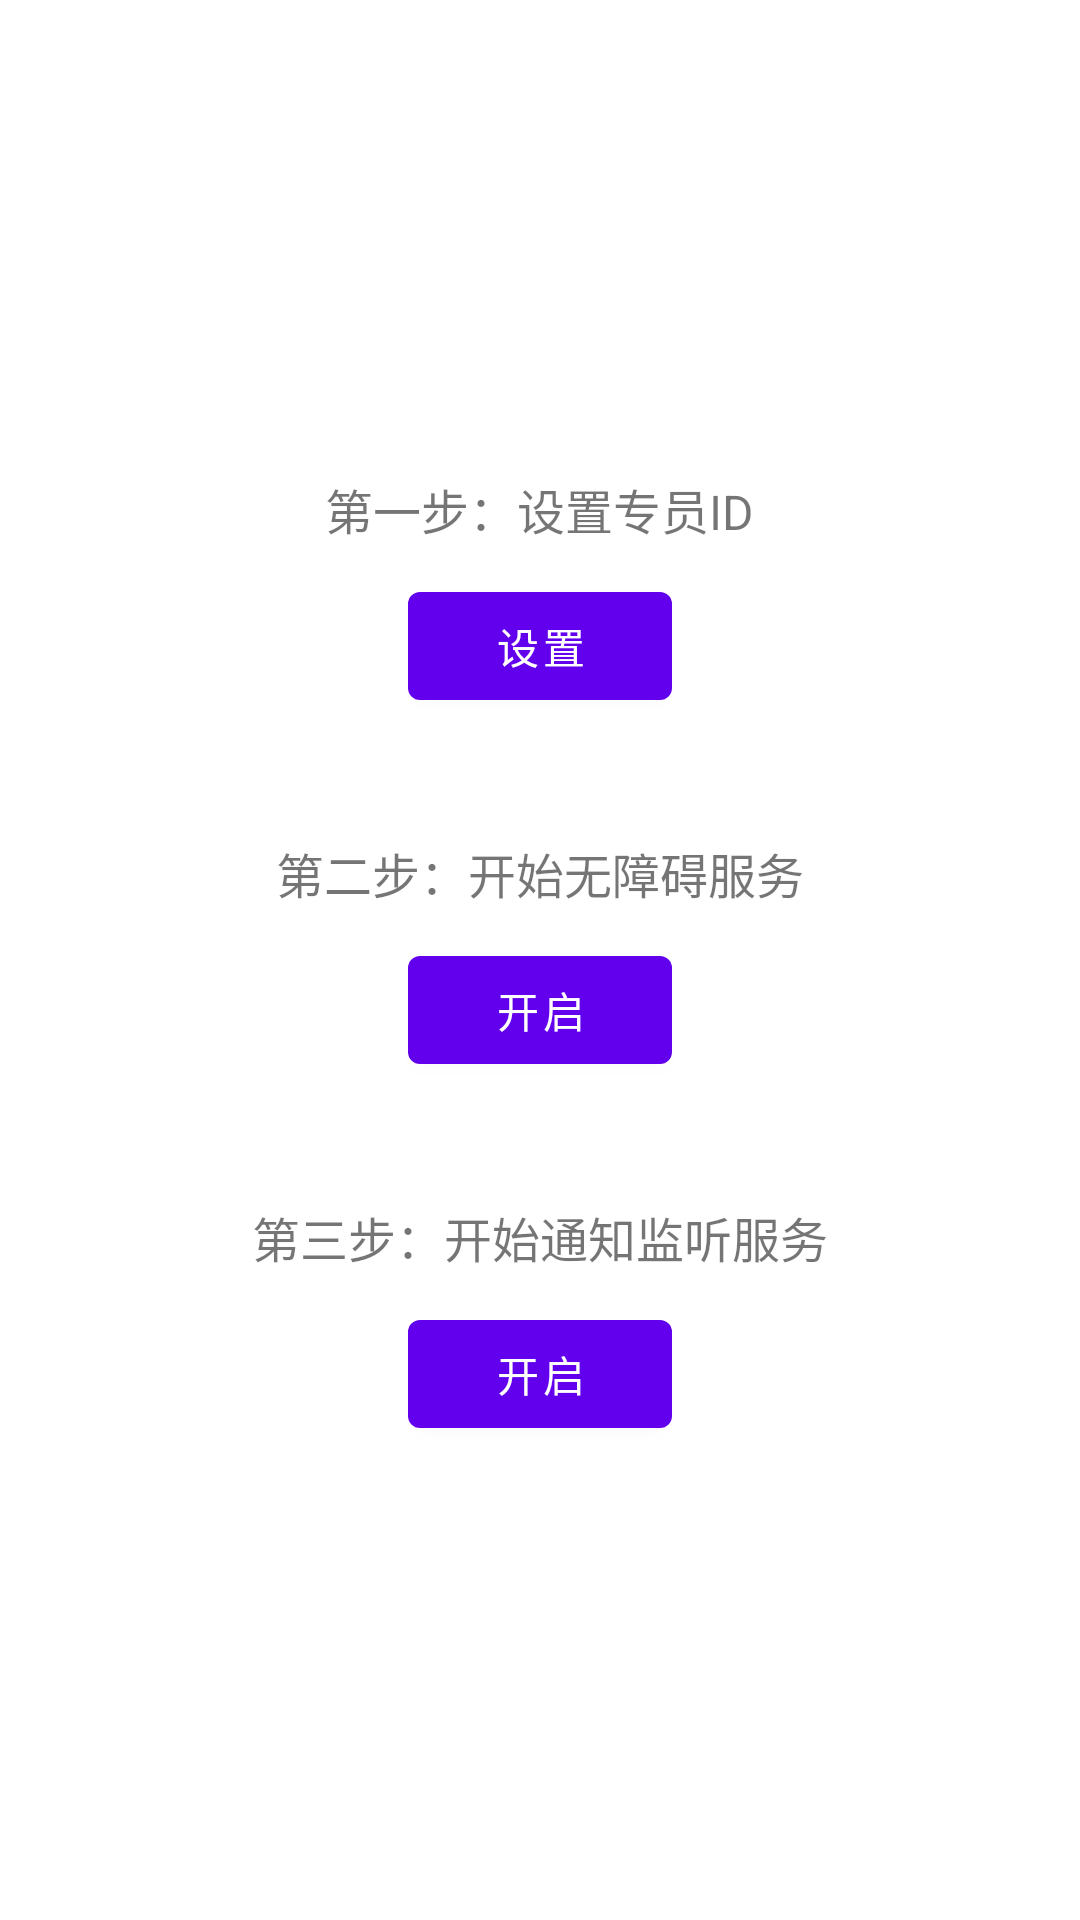

Write the Android layout XML for this screen, with the resource values it uses.
<!-- AndroidManifest.xml: application theme Theme.WeChatMessagesMonitor -->
<!-- res/layout/activity_main.xml -->
<?xml version="1.0" encoding="utf-8"?>
<LinearLayout xmlns:android="http://schemas.android.com/apk/res/android"
    android:layout_width="match_parent"
    android:layout_height="match_parent"
    android:gravity="center"
    android:orientation="vertical">

    <androidx.appcompat.widget.AppCompatTextView
        android:layout_width="wrap_content"
        android:layout_height="wrap_content"
        android:text="第一步：设置专员ID"
        android:textSize="16sp" />


    <com.google.android.material.button.MaterialButton
        android:id="@+id/button1"
        android:layout_width="wrap_content"
        android:layout_height="wrap_content"
        android:layout_marginTop="10dp"
        android:text="设置" />

    <androidx.appcompat.widget.AppCompatTextView
        android:layout_width="wrap_content"
        android:layout_height="wrap_content"
        android:layout_marginTop="40dp"
        android:text="第二步：开始无障碍服务"
        android:textSize="16sp" />


    <com.google.android.material.button.MaterialButton
        android:id="@+id/button2"
        android:layout_width="wrap_content"
        android:layout_height="wrap_content"
        android:layout_marginTop="10dp"
        android:text="开启" />


    <androidx.appcompat.widget.AppCompatTextView
        android:layout_width="wrap_content"
        android:layout_height="wrap_content"
        android:layout_marginTop="40dp"
        android:text="第三步：开始通知监听服务"
        android:textSize="16sp" />


    <com.google.android.material.button.MaterialButton
        android:id="@+id/button3"
        android:layout_width="wrap_content"
        android:layout_height="wrap_content"
        android:layout_marginTop="10dp"
        android:text="开启" />


</LinearLayout>
<!-- resources referenced by this layout -->
<resources>
  <style name="Theme.WeChatMessagesMonitor" parent="Theme.MaterialComponents.Light.NoActionBar">
          
          <item name="colorPrimary">@color/purple_500</item>
          <item name="colorPrimaryVariant">@color/purple_700</item>
          <item name="colorOnPrimary">@color/white</item>
          
          <item name="colorSecondary">@color/teal_200</item>
          <item name="colorSecondaryVariant">@color/teal_700</item>
          <item name="colorOnSecondary">@color/black</item>
          
          <item name="android:statusBarColor" tools:targetApi="l">@android:color/transparent</item>
          
          <item name="android:windowLightStatusBar" tools:targetApi="m">true</item>
      </style>
  <!-- not gathered from this repository: default colours our renderer supplied (Android Studio template values) -->
  <color name="purple_500">#FF6200EE</color>
  <color name="purple_700">#FF3700B3</color>
  <color name="teal_200">#FF03DAC5</color>
  <color name="teal_700">#FF018786</color>
  <color name="black">#FF000000</color>
  <color name="white">#FFFFFFFF</color>
</resources>
